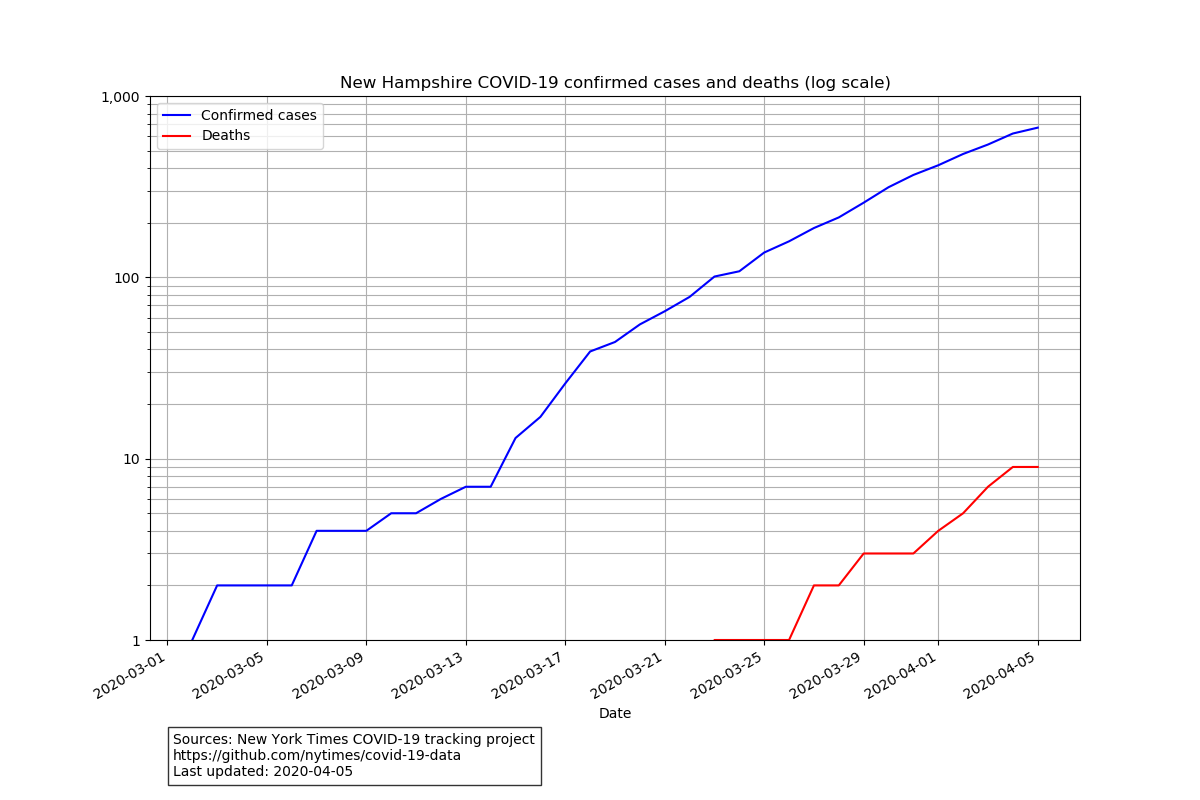

The data file committed next to this chart (first rows):
date, state, fips, cases, deaths
2020-03-02, New Hampshire, 33, 1, 0
2020-03-03, New Hampshire, 33, 2, 0
2020-03-04, New Hampshire, 33, 2, 0
2020-03-05, New Hampshire, 33, 2, 0
2020-03-06, New Hampshire, 33, 2, 0
2020-03-07, New Hampshire, 33, 4, 0
2020-03-08, New Hampshire, 33, 4, 0
2020-03-09, New Hampshire, 33, 4, 0
2020-03-10, New Hampshire, 33, 5, 0
2020-03-11, New Hampshire, 33, 5, 0
2020-03-12, New Hampshire, 33, 6, 0
2020-03-13, New Hampshire, 33, 7, 0
2020-03-14, New Hampshire, 33, 7, 0
2020-03-15, New Hampshire, 33, 13, 0
2020-03-16, New Hampshire, 33, 17, 0
2020-03-17, New Hampshire, 33, 26, 0
2020-03-18, New Hampshire, 33, 39, 0
2020-03-19, New Hampshire, 33, 44, 0
2020-03-20, New Hampshire, 33, 55, 0
2020-03-21, New Hampshire, 33, 65, 0
2020-03-22, New Hampshire, 33, 78, 0
2020-03-23, New Hampshire, 33, 101, 1
2020-03-24, New Hampshire, 33, 108, 1
2020-03-25, New Hampshire, 33, 137, 1
2020-03-26, New Hampshire, 33, 158, 1
2020-03-27, New Hampshire, 33, 187, 2
2020-03-28, New Hampshire, 33, 214, 2
2020-03-29, New Hampshire, 33, 258, 3
2020-03-30, New Hampshire, 33, 314, 3
2020-03-31, New Hampshire, 33, 367, 3
2020-04-01, New Hampshire, 33, 415, 4
2020-04-02, New Hampshire, 33, 479, 5
2020-04-03, New Hampshire, 33, 540, 7
2020-04-04, New Hampshire, 33, 621, 9
2020-04-05, New Hampshire, 33, 669, 9
